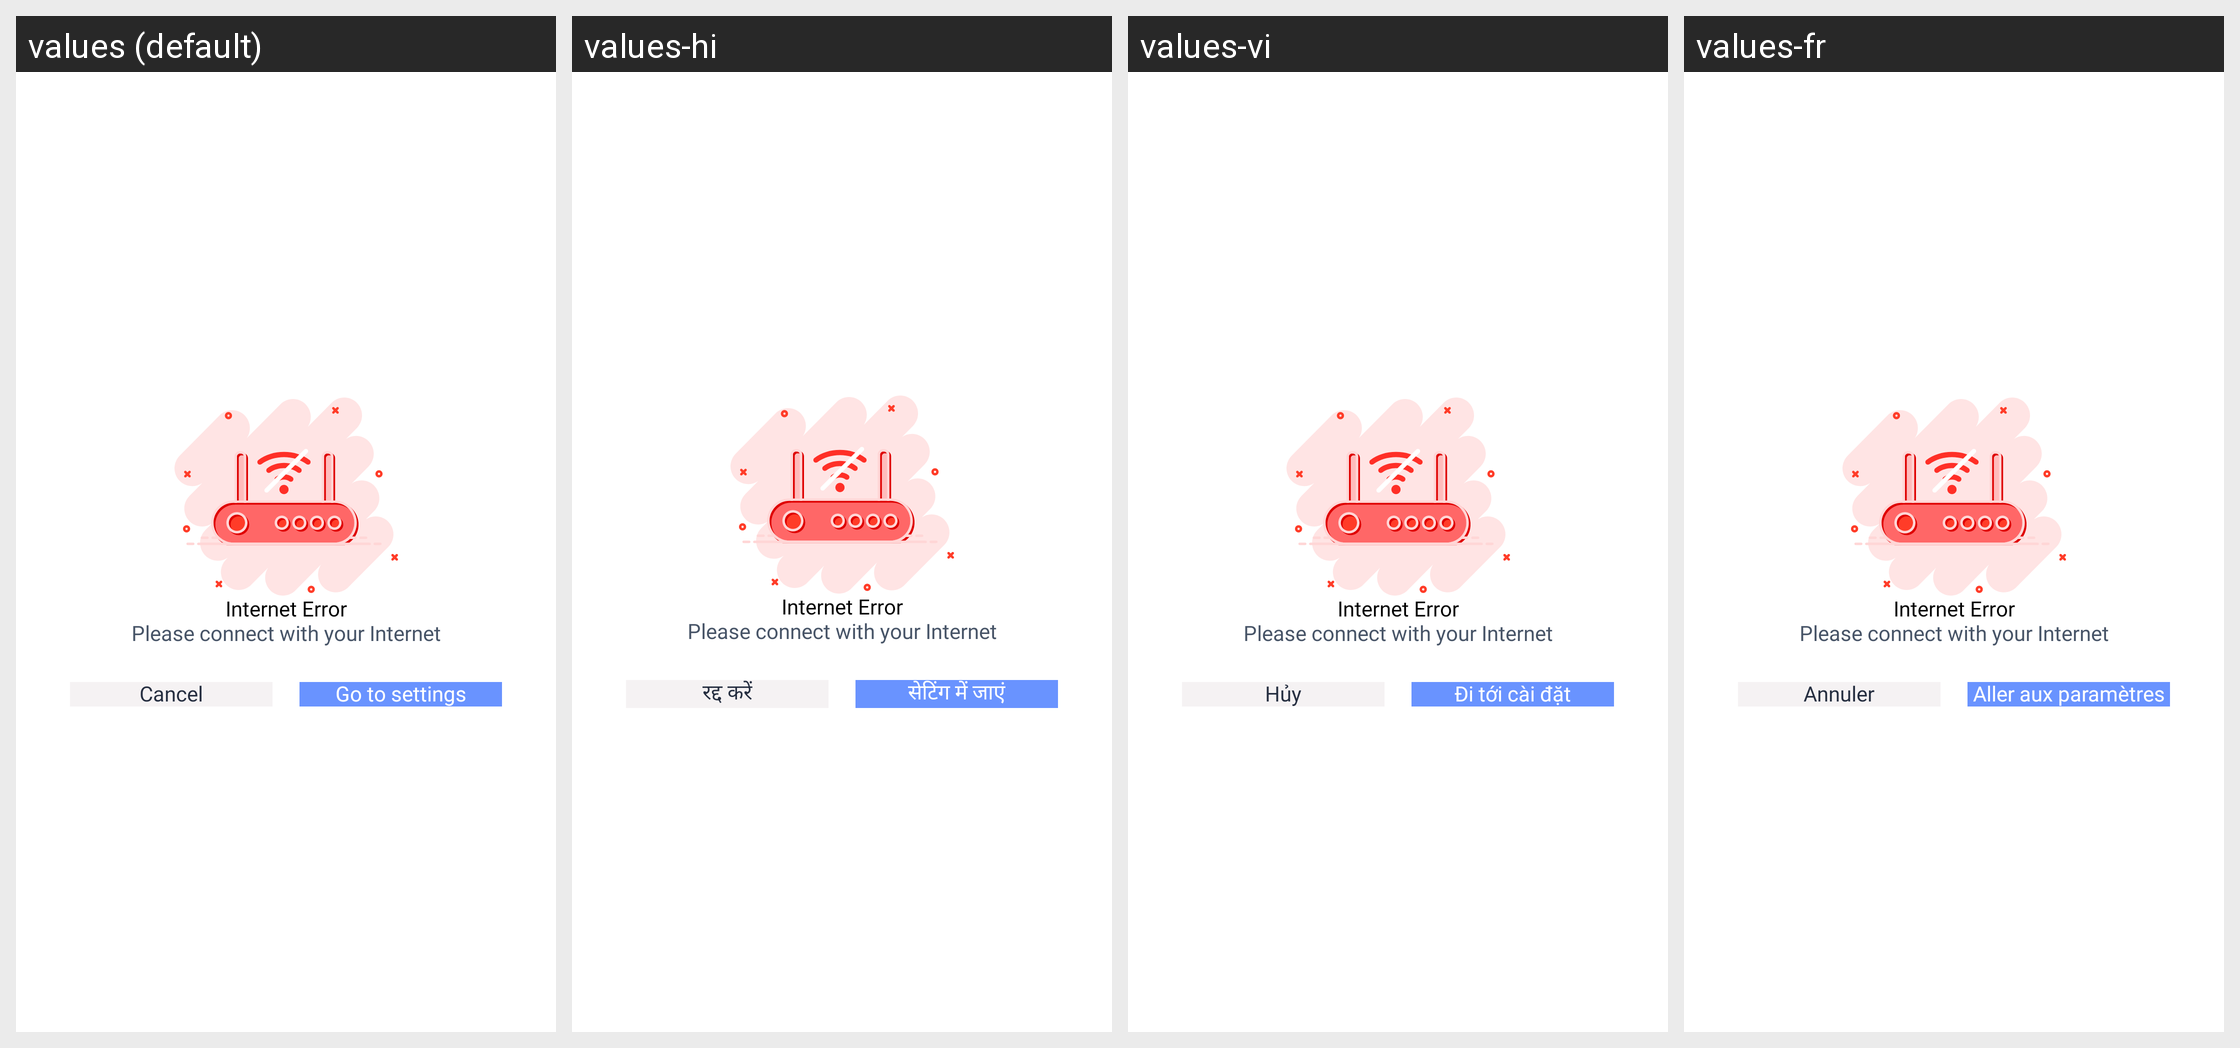

This grid shows one Android layout under several languages. Give, for every string resource on the screen, its name, the default text and each shown locale's text.
Android screen res/layout/dialog_internet_connection.xml rendered under 4 locales, left to right: values (default), values-hi, values-vi, values-fr. Device: Nexus 5 (rendered at 1080×1920; each locale shown at half size, 540×960, under a caption strip naming it); theme Theme.AIEmojiMaker.
Other locales in the repository, not shown: values-es, values-pt.
Strings drawn on this screen, with the default value and each locale's value (text and hints the layout hard-codes, and strings that could not be matched under every locale, appear in the picture but are not listed):

internet_error
  values: Internet Error
  values-hi: Internet Error  [not translated; the default value is used]
  values-vi: Internet Error  [not translated; the default value is used]
  values-fr: Internet Error  [not translated; the default value is used]

please_connect_with_your_internet
  values: Please connect with your Internet
  values-hi: Please connect with your Internet  [not translated; the default value is used]
  values-vi: Please connect with your Internet  [not translated; the default value is used]
  values-fr: Please connect with your Internet  [not translated; the default value is used]

go_to_setting
  values: Go to settings
  values-hi: सेटिंग में जाएं
  values-vi: Đi tới cài đặt
  values-fr: Aller aux paramètres

cancel
  values: Cancel
  values-hi: रद्द करें
  values-vi: Hủy
  values-fr: Annuler
